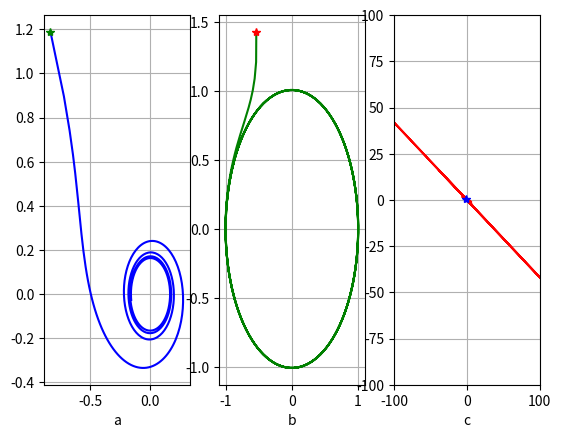

Write Python code to recreate this figure.

import numpy as np
import matplotlib.pyplot as plt


def hopf(mu, omega, Z):
    T = 50
    deltaT = 0.1
    Zs = []
    for _ in range(int(T/deltaT)):
        Zs.append(Z)
        deltaZ = (mu - np.abs(Z)**2)*Z + Z*omega*1j 
        Z = Z + deltaZ*deltaT
    return np.array(Zs)


Z = lambda: np.random.randn() + np.random.randn()*1j

plt.subplot(1, 3, 1)
Zs = hopf(0.01, np.pi/6., Z())
plt.plot(np.real(Zs), np.imag(Zs), 'b')
plt.plot(np.real(Zs[0]), np.imag(Zs[0]), '*g')
#plt.xlim(-10, 10)
#plt.ylim(-10, 10.0)
plt.grid()
plt.xlabel("a")

plt.subplot(1, 3, 2)
Zs = hopf(1.0, np.pi/6., Z())
plt.plot(np.real(Zs), np.imag(Zs), 'g')
plt.plot(np.real(Zs[0]), np.imag(Zs[0]), '*r')
#plt.xlim(-10, 10)
#plt.ylim(-10, 10.0)
plt.grid()
plt.xlabel("b")

plt.subplot(1, 3, 3)
Zs = hopf(20., np.pi/6., Z())
plt.plot(np.real(Zs), np.imag(Zs), 'r')
plt.plot(np.real(Zs[0]), np.imag(Zs[0]), '*b')
plt.xlim(-100, 100)
plt.ylim(-100, 100)
plt.grid()
plt.xlabel("c")


plt.show()
